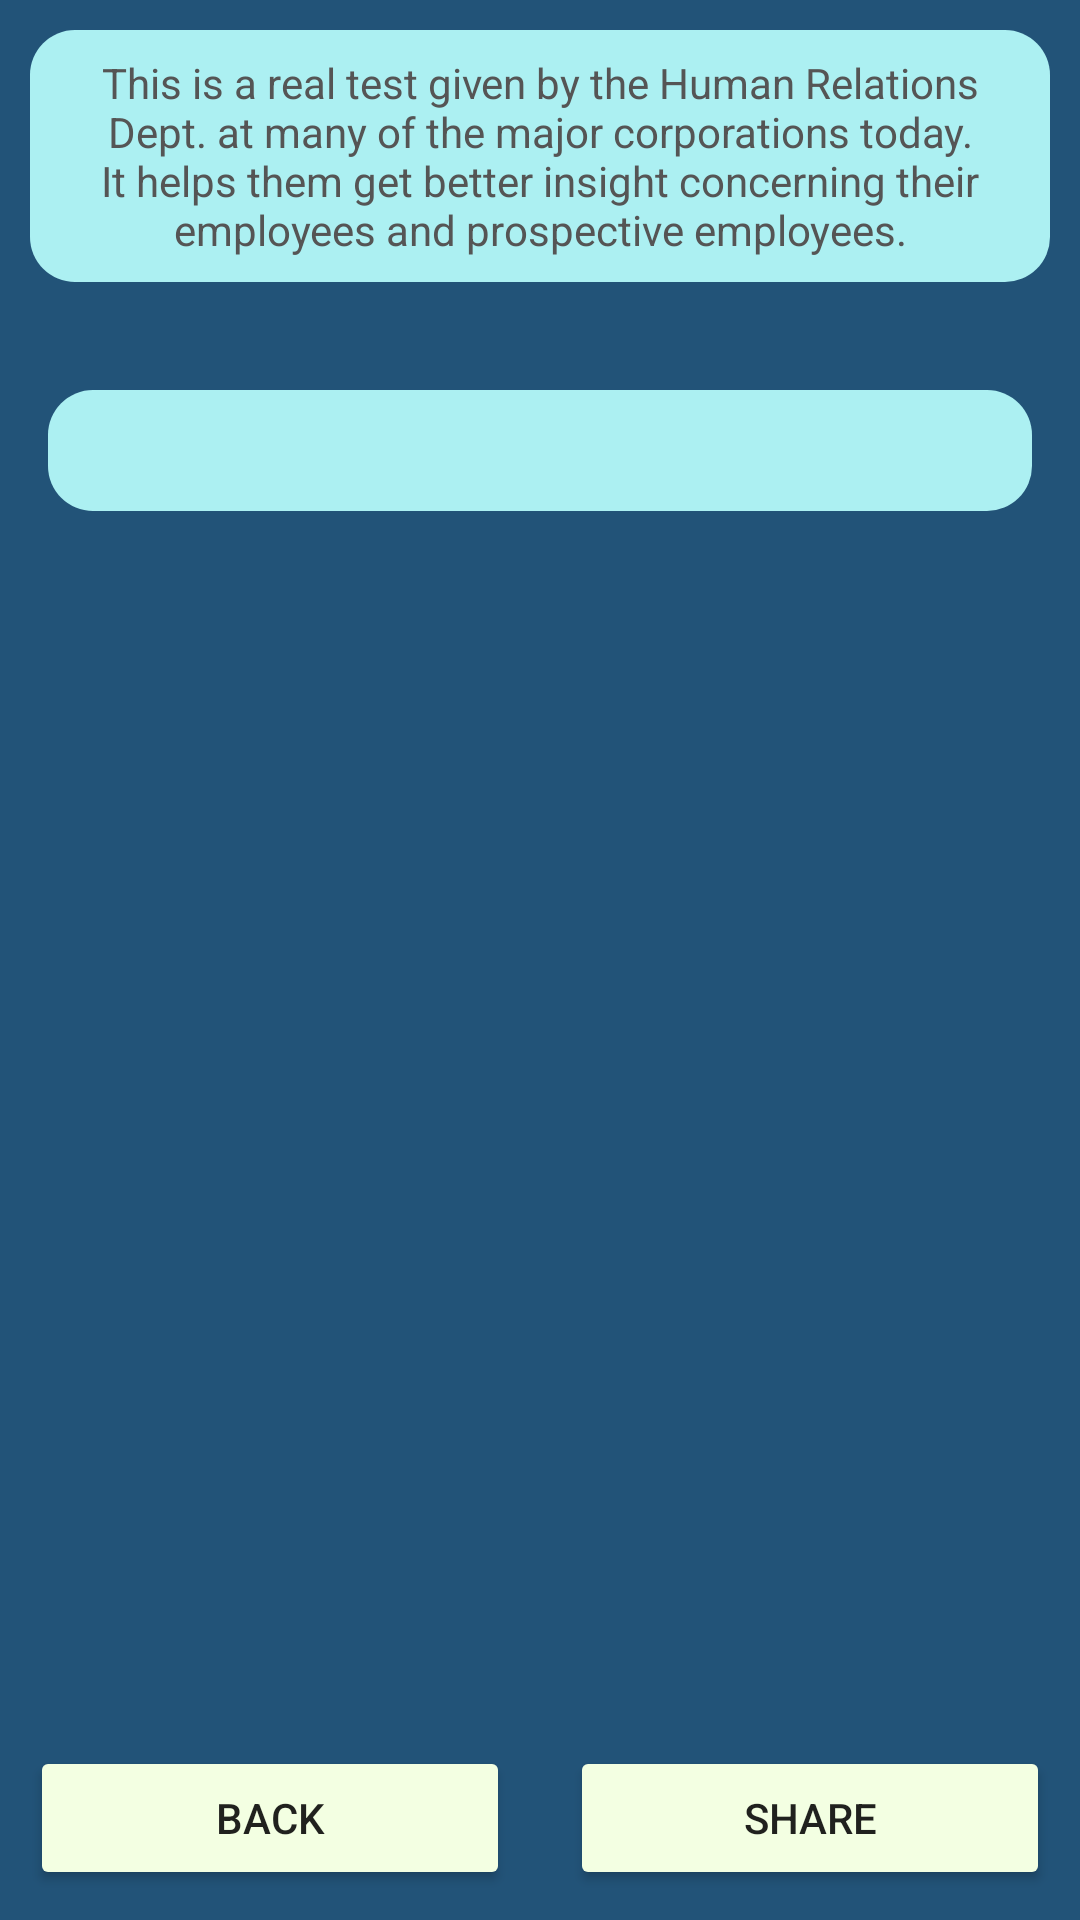

Produce the Android XML layout that renders to this screen, including the resource entries it uses.
<!-- AndroidManifest.xml: application theme AppTheme -->
<!-- res/layout/activity_main2.xml -->
<?xml version="1.0" encoding="utf-8"?>
<ScrollView xmlns:android="http://schemas.android.com/apk/res/android"
    xmlns:app="http://schemas.android.com/apk/res-auto"
    xmlns:tools="http://schemas.android.com/tools"
    android:layout_width="match_parent"
    android:layout_height="match_parent"
    android:background="@color/background"
    android:fillViewport="true"
    tools:context=".Main2Activity"

    >

    <LinearLayout
        android:layout_width="match_parent"
        android:layout_height="wrap_content"
        android:orientation="vertical">
        <TextView
            android:id="@+id/hint"
            style="@style/hint"
            android:text="@string/hint" />

        <TextView
            android:id="@+id/textView"
            style="@style/result"
            android:text="" />

        <RelativeLayout
            android:layout_width="match_parent"
            android:layout_height="match_parent">


            <LinearLayout
                android:layout_width="match_parent"
                android:layout_height="wrap_content"
                android:orientation="horizontal"
                android:layout_alignParentBottom="true"
                >

                <Button
                  style="@style/btn"
                    android:onClick="back"
                    android:text="@string/back" />

                <Button
                  style="@style/btn"
                    android:onClick="share"
                    android:text="@string/share" />
            </LinearLayout>
        </RelativeLayout>
    </LinearLayout>
</ScrollView>
<!-- resources referenced by this layout -->
<resources>
  <color name="background">#225378</color>
  <string name="back">back</string>
  <string name="hint">This is a real test given by the Human Relations Dept.
          at many of the major corporations today.
          It helps them get better insight concerning their
          employees and prospective employees.</string>
  <string name="share">share</string>
  <style name="btn">
     <item name="android:layout_width">0dp</item>
      <item name="android:layout_height">wrap_content</item>
   <item name="android:layout_weight">1</item>
  <item name="android:layout_margin">10dp</item>
      <item name="android:backgroundTint">@color/btn_color</item>
  </style>
  <style name="hint">
          <item name="android:layout_width">match_parent</item>
          <item name="android:layout_height">wrap_content</item>
          <item name="android:gravity">center</item>
          <item name="android:padding">8dp</item>
          <item name="android:paddingLeft">6dp</item>
          <item name="android:paddingRight">6dp</item>
          <item name="android:layout_marginLeft">16dp</item>
          <item name="android:layout_marginTop">26dp</item>
          <item name="android:layout_marginRight">16dp</item>
          <item name="android:textColor">#555555</item>
          <item name="android:layout_margin">10dp</item>
          <item name="android:background">@drawable/result</item>
  
      </style>
  <style name="result">
  
          <item name="android:gravity">center</item>
          <item name="android:layout_width">match_parent</item>
          <item name="android:layout_height">wrap_content</item>
          <item name="android:padding">8dp</item>
          <item name="android:textColor">#000000</item>
          <item name="android:paddingLeft">6dp</item>
          <item name="android:paddingRight">6dp</item>
          <item name="android:layout_marginLeft">16dp</item>
          <item name="android:layout_marginRight">16dp</item>
          <item name="android:layout_marginTop">26dp</item>
          <item name="android:textSize">18sp</item>
          <item name="android:background">@drawable/result</item>
      </style>
  <style name="AppTheme" parent="Theme.AppCompat.Light.DarkActionBar">
          
          <item name="colorPrimary">@color/colorPrimary</item>
          <item name="colorPrimaryDark">@color/colorPrimaryDark</item>
          <item name="colorAccent">@color/colorAccent</item>
      </style>
  <color name="btn_color">#F3FFE2</color>
  <!-- drawable result (drawable) -->
  <?xml version="1.0" encoding="utf-8"?>
  <shape xmlns:android="http://schemas.android.com/apk/res/android"
      android:shape="rectangle">
      <gradient android:startColor="#ACF0F2" android:endColor="#ACF0F2"/>
      <corners android:bottomRightRadius="15dp" android:bottomLeftRadius="15dp"
          android:topLeftRadius="15dp" android:topRightRadius="15dp"/>
  </shape>
  <color name="colorPrimary">#3F51B5</color>
  <color name="colorPrimaryDark">#303F9F</color>
  <color name="colorAccent">#FF4081</color>
</resources>
